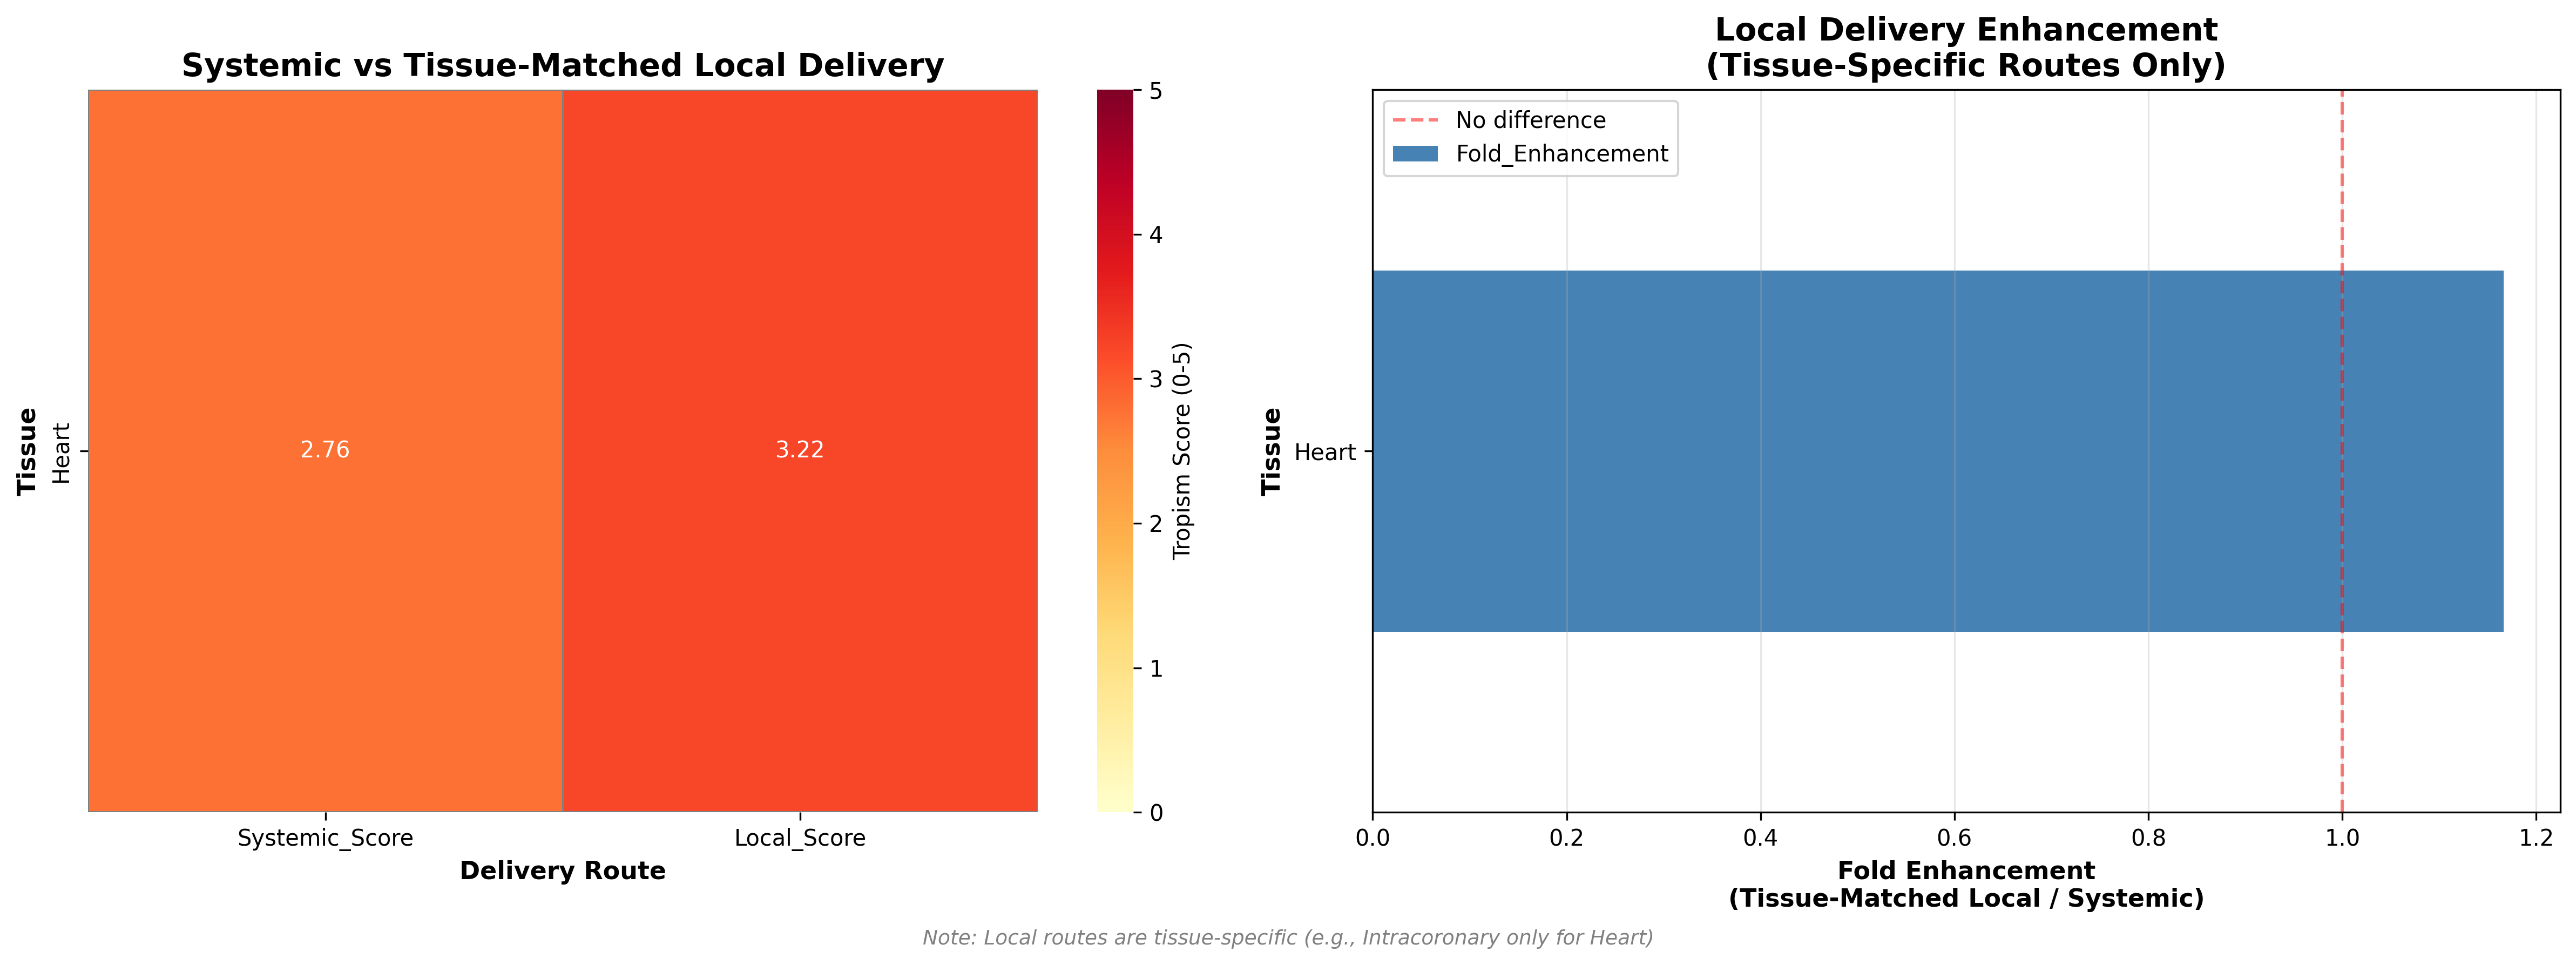

Data behind this chart, as committed beside it:
Tissue, Systemic_Score, Local_Score, Fold_Enhancement, Systemic_n, Local_n, Local_Routes
Heart, 2.759, 3.218, 1.166, 25, 27, Intracoronary, Intramyocardial
